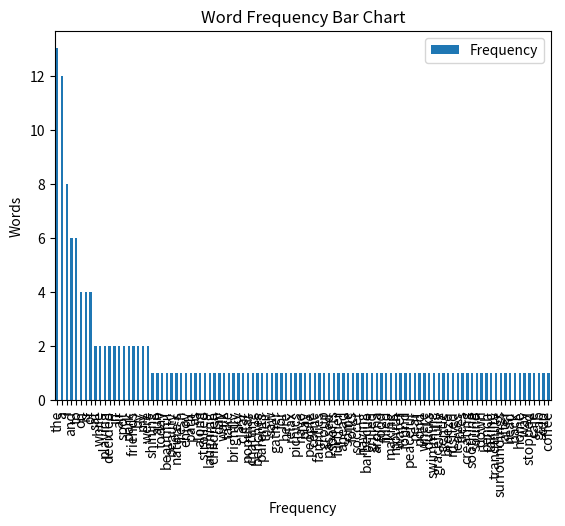

Recreate this plot in Python.
import pandas
import matplotlib.pyplot as plt
print("Welcome to Word Frequency Counter")

txt = '''Today is a beautiful day. The sun is shining brightly, and the sky is clear. I decided to take a walk in the park to enjoy the fresh air and nature's beauty. As I strolled along the path, I saw children playing and laughing, while their parents sat on benches chatting.

The park is a popular spot for families and friends to gather. People come here to relax, have picnics, and play sports. I passed by a group of friends playing soccer, and further ahead, some folks were having a barbecue. The aroma of grilled food filled the air, making my mouth water.

I found a peaceful spot near a pond, where ducks were swimming gracefully. The gentle breeze rustled the leaves on the trees, creating a soothing sound. I sat down on a bench, taking in the tranquility of the surroundings.

After a while, I decided to head back home. On my way, I stopped by a cafe to grab a cup of coffee.'''

words = txt.split()
# spliting the spaces

frequency = {}

for word in words:
    cleaned = word.strip(".?!,:;").lower()
    # striping symbols and making lower case

    frequency[cleaned] = frequency.get(cleaned, 0) + 1
    # "0" is a default value to be returned if the key is not present in the dictionary

frequency_df = pandas.DataFrame(
    frequency.items(), columns=['Word', 'Frequency'])

sorted_df = frequency_df.sort_values(by='Frequency', ascending=False)
sorted_df = sorted_df.reset_index(drop=True)
# reseting the index

sorted_df.plot(x='Word', y='Frequency', kind='bar')
plt.xlabel('Frequency')
plt.ylabel('Words')
plt.title('Word Frequency Bar Chart')
plt.show()
# visualization using bar chart
